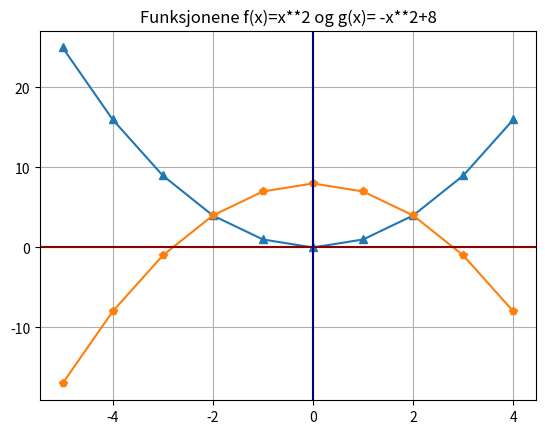

This chart was generated by the following Python code:
import numpy as np
import matplotlib.pyplot as plt
import os
os.system('cls' if os.name == 'nt' else 'clear') # Clear the terminal

x = np.arange(-5, 5, 1) # lager en array med x-verdier fra 5 til xrange-1

def f(x):
    return x**2
def g(x):
    return -x**2 +8

print('Tabell for funksjonene:') # denne løkka er kun for å VISE verditabell.
print("x\t f(x)\t g(x)") # \t brukes for tabulator
for i in x: # løkke som går gjennom alle x-verdiene
    print(f"{i}\t {f(i)}\t {g(i)}") # printer ut x, f(x) og g(x) med tabulator mellom
print('-----------------------------------------------')

F = []
G = []
for i in x: # husk at x er 
    if f(i) == g(i): # når begge y-verdiene er like, har vi et skjæringspunkt
        F.append(i) # legger til x-verdien i listen sx
        G.append(f(i)) # legger til y-verdien i listen sy
        print ('Skjæringspunkt:',(i),',',f(i)) 
if len(F) == 0:
    print('Ingen skjæringspunkter funnet')
print('-----------------------------------------------')
# Resten her nå er for å vise graf 
plt.plot(x, f(x), label='f(x) = x^2', marker='^') # plotter funksjon f med markører
plt.plot(x, g(x), label='g(x) = -x^2 + 8', marker='p') # plotter funksjon g med markører
# marker = 's' gir firkantede markører, 'o' gir runde markører, 'p' pentagon osv. https://matplotlib.org/stable/api/markers_api.html
plt.axhline(0, color="darkred") # x-linja
plt.axvline(0, color="darkblue") # y-linja
plt.title('Funksjonene f(x)=x**2 og g(x)= -x**2+8') # tittel
plt.grid() # lager koordinatsystem
plt.show() # må dessverre skrives for å vise grafen


'''
farray = f(x) # lager en array med y-verdier for funksjon f
garray = g(x) # lager en array med y-verdier for funksjon g
'''